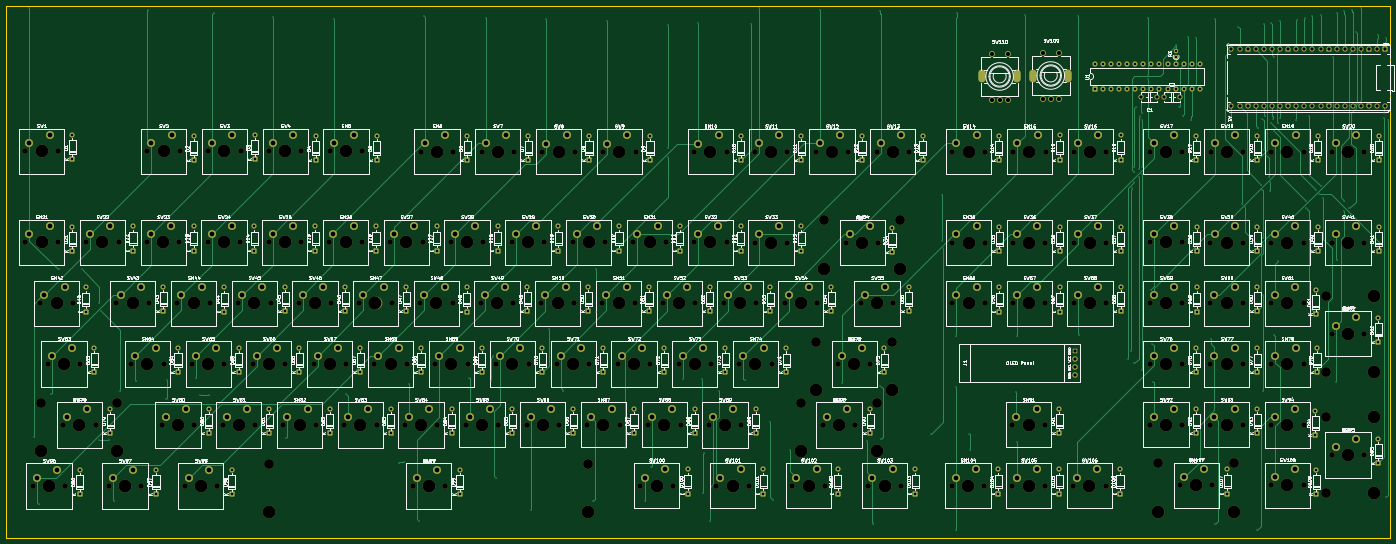
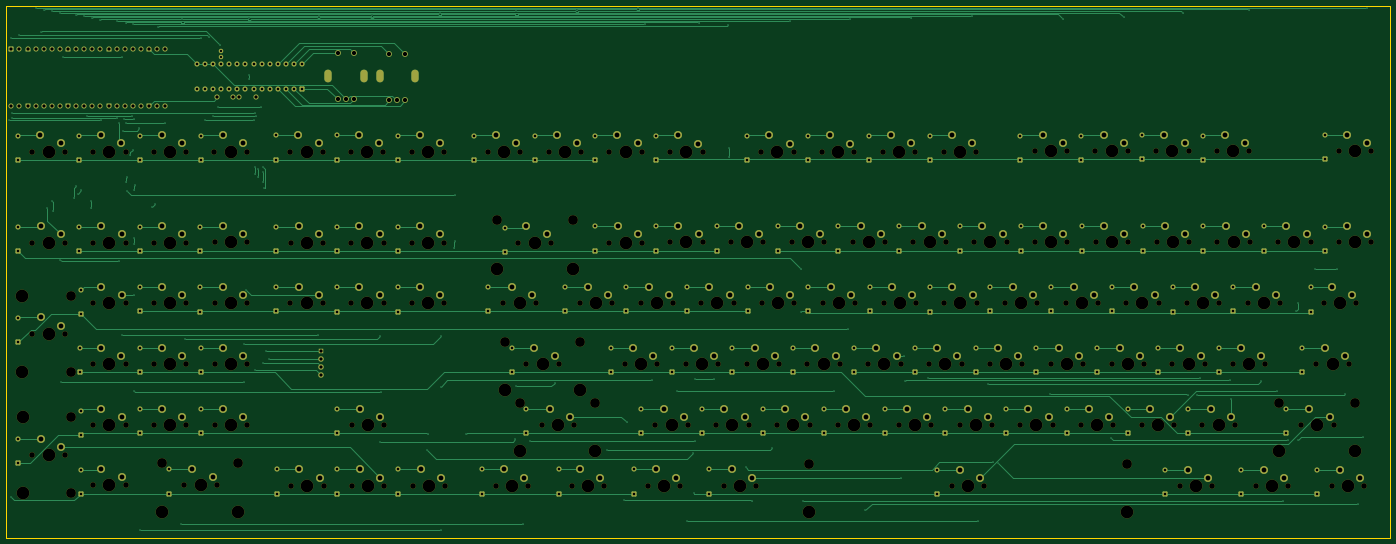
Circuit board: 11 layer files. Board 434.0 x 166.8 mm.
- bottom_copper: full-keyboard-B_Cu.gbr (75865 bytes)
- bottom_mask: full-keyboard-B_Mask.gbr (33173 bytes)
- paste: full-keyboard-B_Paste.gbr (453 bytes)
- bottom_silk: full-keyboard-B_Silkscreen.gbr (454 bytes)
- outline: full-keyboard-Edge_Cuts.gbr (607 bytes)
- top_copper: full-keyboard-F_Cu.gbr (70483 bytes)
- top_mask: full-keyboard-F_Mask.gbr (33173 bytes)
- paste: full-keyboard-F_Paste.gbr (453 bytes)
- top_silk: full-keyboard-F_Silkscreen.gbr (617462 bytes)
- drill: full-keyboard-NPTH.drl (6289 bytes)
- drill: full-keyboard-PTH.drl (11418 bytes)

=== bottom_copper: full-keyboard-B_Cu.gbr (75865 bytes, source omitted) ===
=== bottom_mask: full-keyboard-B_Mask.gbr (33173 bytes, source omitted) ===
=== paste: full-keyboard-B_Paste.gbr ===
%TF.GenerationSoftware,KiCad,Pcbnew,9.0.6*%
%TF.CreationDate,2026-01-05T13:45:50-06:00*%
%TF.ProjectId,full-keyboard,66756c6c-2d6b-4657-9962-6f6172642e6b,1*%
%TF.SameCoordinates,Original*%
%TF.FileFunction,Paste,Bot*%
%TF.FilePolarity,Positive*%
%FSLAX46Y46*%
G04 Gerber Fmt 4.6, Leading zero omitted, Abs format (unit mm)*
G04 Created by KiCad (PCBNEW 9.0.6) date 2026-01-05 13:45:50*
%MOMM*%
%LPD*%
G01*
G04 APERTURE LIST*
G04 APERTURE END LIST*
M02*

=== bottom_silk: full-keyboard-B_Silkscreen.gbr ===
%TF.GenerationSoftware,KiCad,Pcbnew,9.0.6*%
%TF.CreationDate,2026-01-05T13:45:50-06:00*%
%TF.ProjectId,full-keyboard,66756c6c-2d6b-4657-9962-6f6172642e6b,1*%
%TF.SameCoordinates,Original*%
%TF.FileFunction,Legend,Bot*%
%TF.FilePolarity,Positive*%
%FSLAX46Y46*%
G04 Gerber Fmt 4.6, Leading zero omitted, Abs format (unit mm)*
G04 Created by KiCad (PCBNEW 9.0.6) date 2026-01-05 13:45:50*
%MOMM*%
%LPD*%
G01*
G04 APERTURE LIST*
G04 APERTURE END LIST*
M02*

=== outline: full-keyboard-Edge_Cuts.gbr ===
%TF.GenerationSoftware,KiCad,Pcbnew,9.0.6*%
%TF.CreationDate,2026-01-05T13:45:51-06:00*%
%TF.ProjectId,full-keyboard,66756c6c-2d6b-4657-9962-6f6172642e6b,1*%
%TF.SameCoordinates,Original*%
%TF.FileFunction,Profile,NP*%
%FSLAX46Y46*%
G04 Gerber Fmt 4.6, Leading zero omitted, Abs format (unit mm)*
G04 Created by KiCad (PCBNEW 9.0.6) date 2026-01-05 13:45:51*
%MOMM*%
%LPD*%
G01*
G04 APERTURE LIST*
%TA.AperFunction,Profile*%
%ADD10C,0.050000*%
%TD*%
G04 APERTURE END LIST*
D10*
X34900000Y-20760000D02*
X468900000Y-20760000D01*
X468900000Y-187600000D01*
X34900000Y-187600000D01*
X34900000Y-20760000D01*
M02*

=== top_copper: full-keyboard-F_Cu.gbr (70483 bytes, source omitted) ===
=== top_mask: full-keyboard-F_Mask.gbr (33173 bytes, source omitted) ===
=== paste: full-keyboard-F_Paste.gbr ===
%TF.GenerationSoftware,KiCad,Pcbnew,9.0.6*%
%TF.CreationDate,2026-01-05T13:45:50-06:00*%
%TF.ProjectId,full-keyboard,66756c6c-2d6b-4657-9962-6f6172642e6b,1*%
%TF.SameCoordinates,Original*%
%TF.FileFunction,Paste,Top*%
%TF.FilePolarity,Positive*%
%FSLAX46Y46*%
G04 Gerber Fmt 4.6, Leading zero omitted, Abs format (unit mm)*
G04 Created by KiCad (PCBNEW 9.0.6) date 2026-01-05 13:45:50*
%MOMM*%
%LPD*%
G01*
G04 APERTURE LIST*
G04 APERTURE END LIST*
M02*

=== top_silk: full-keyboard-F_Silkscreen.gbr (617462 bytes, source omitted) ===
=== drill: full-keyboard-NPTH.drl (6289 bytes, source omitted) ===
=== drill: full-keyboard-PTH.drl (11418 bytes, source omitted) ===
